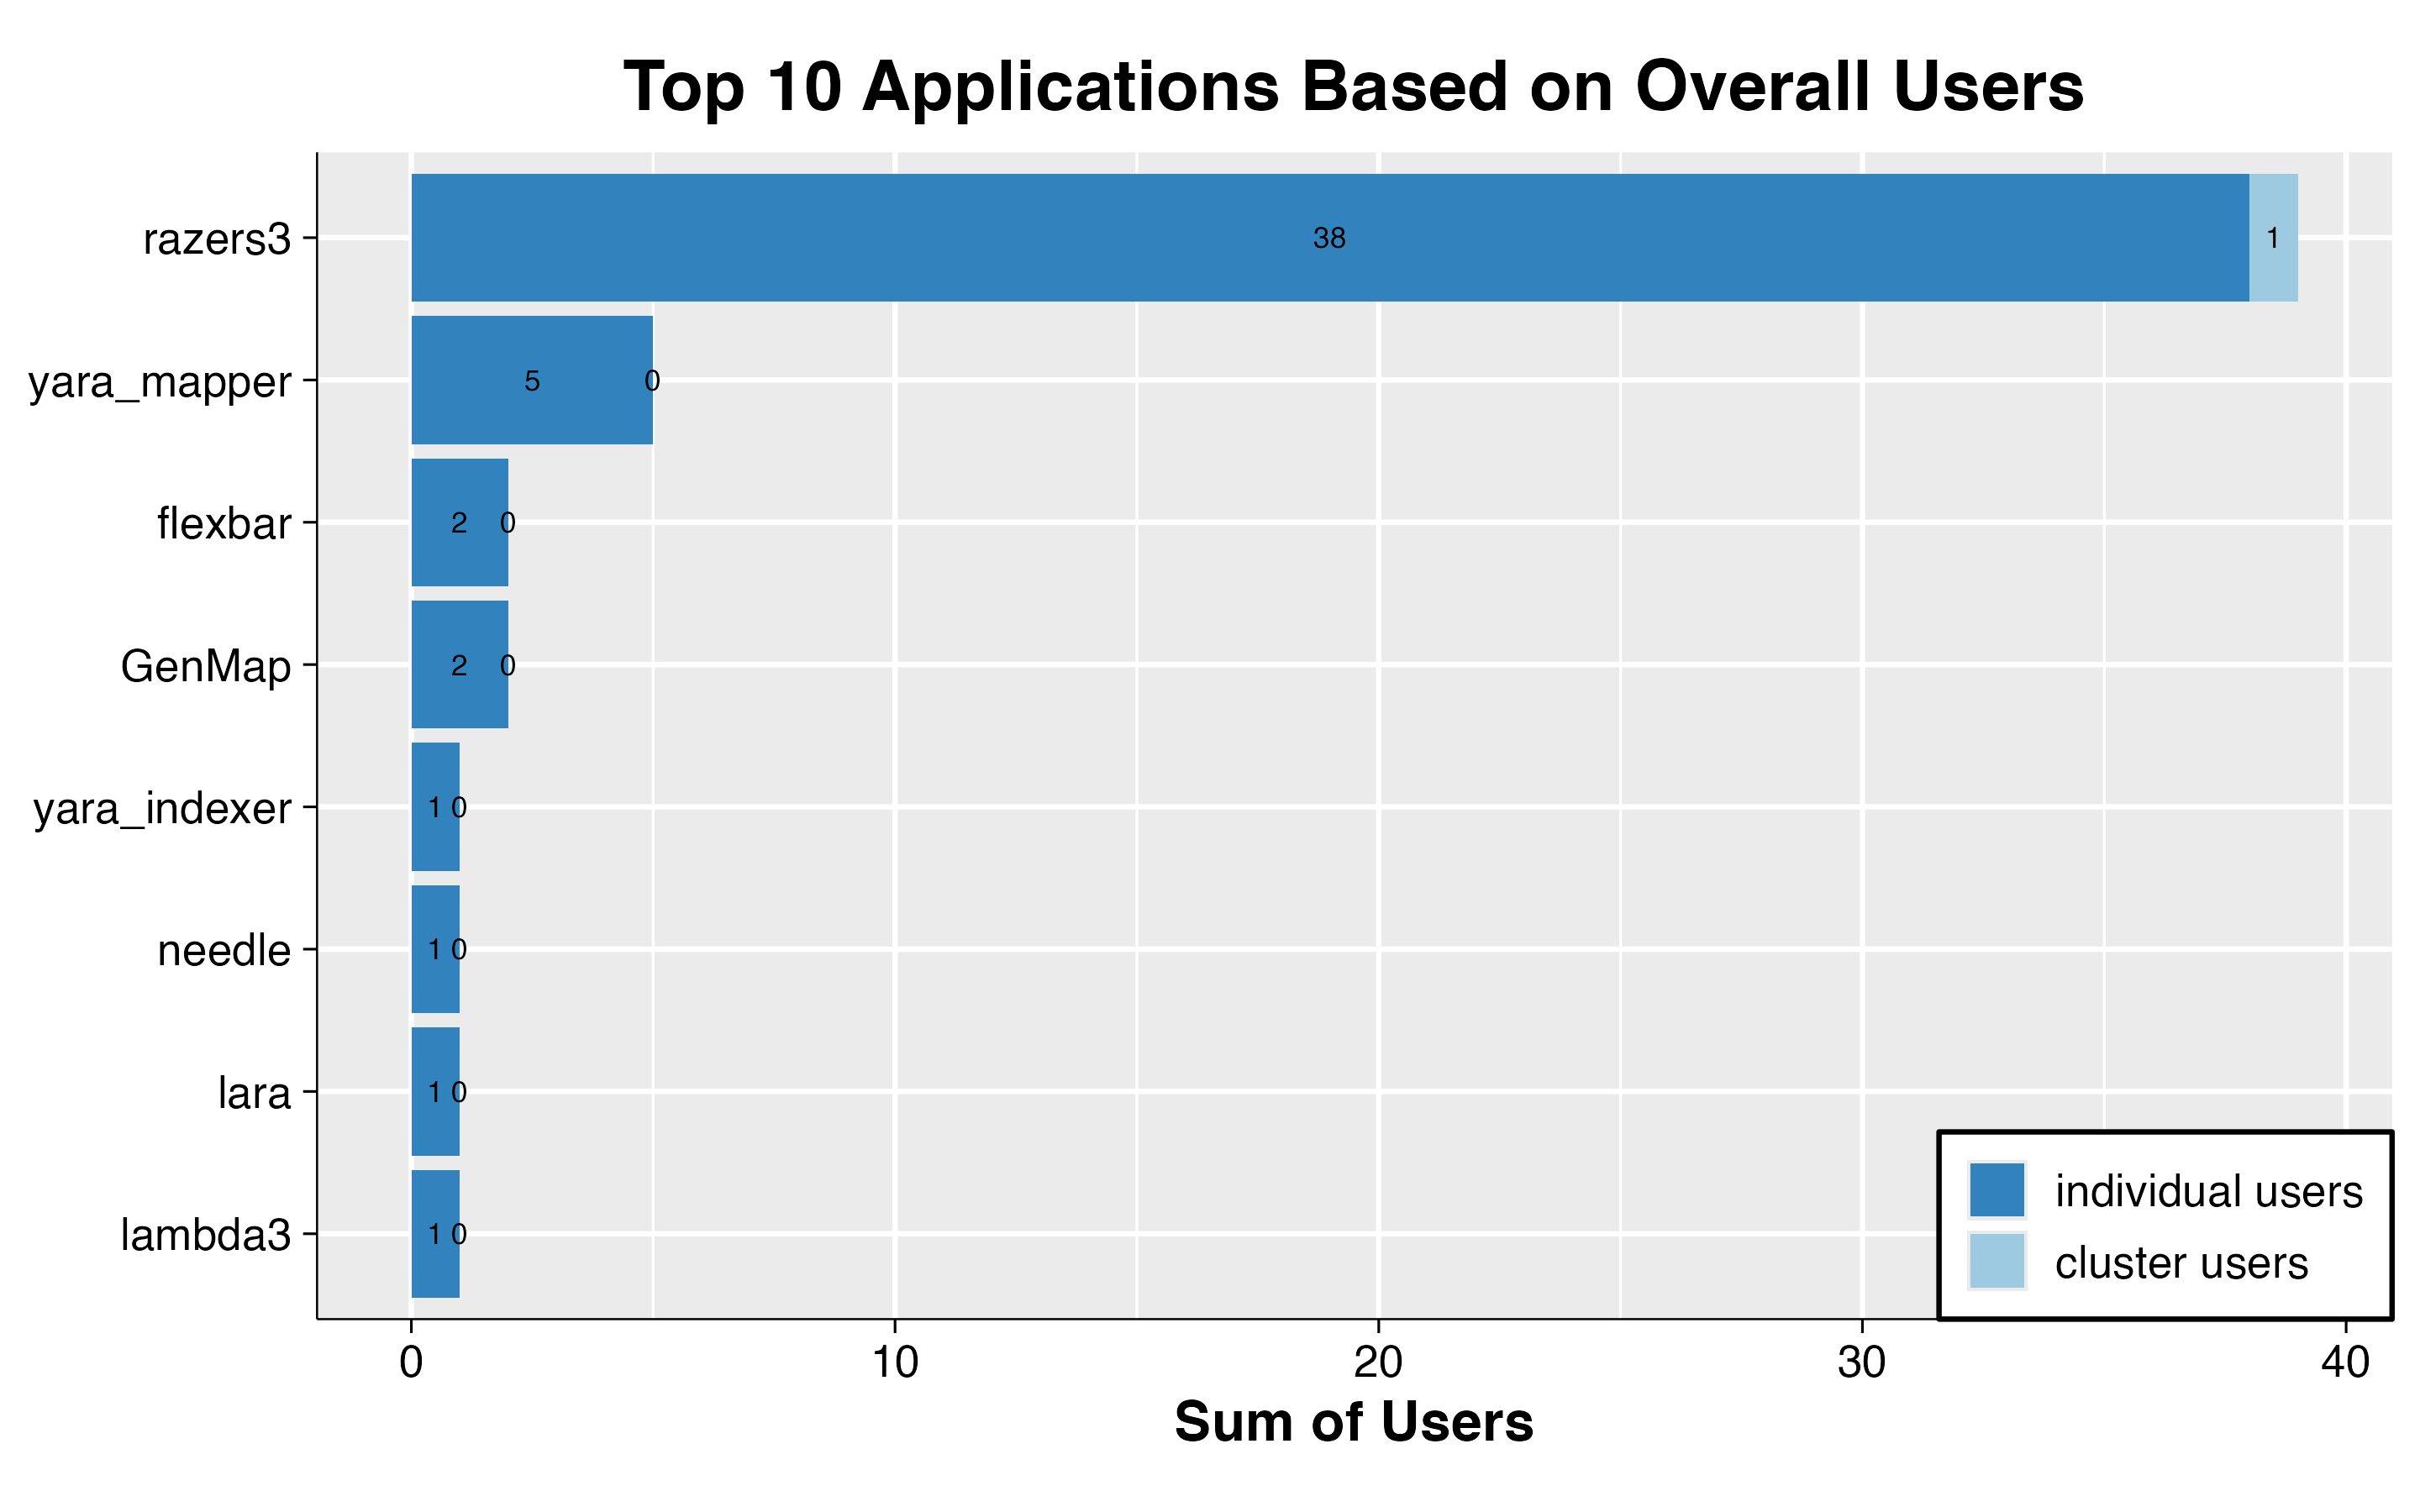

The data file committed next to this chart (first rows):
app	name	value
lambda3	calls	1
lambda3	cluster_calls	0
lara	calls	1
lara	cluster_calls	0
needle	calls	1
needle	cluster_calls	0
yara_indexer	calls	1
yara_indexer	cluster_calls	0
GenMap	calls	2
GenMap	cluster_calls	0
flexbar	calls	2
flexbar	cluster_calls	0
yara_mapper	calls	5
yara_mapper	cluster_calls	0
razers3	calls	38
razers3	cluster_calls	1
